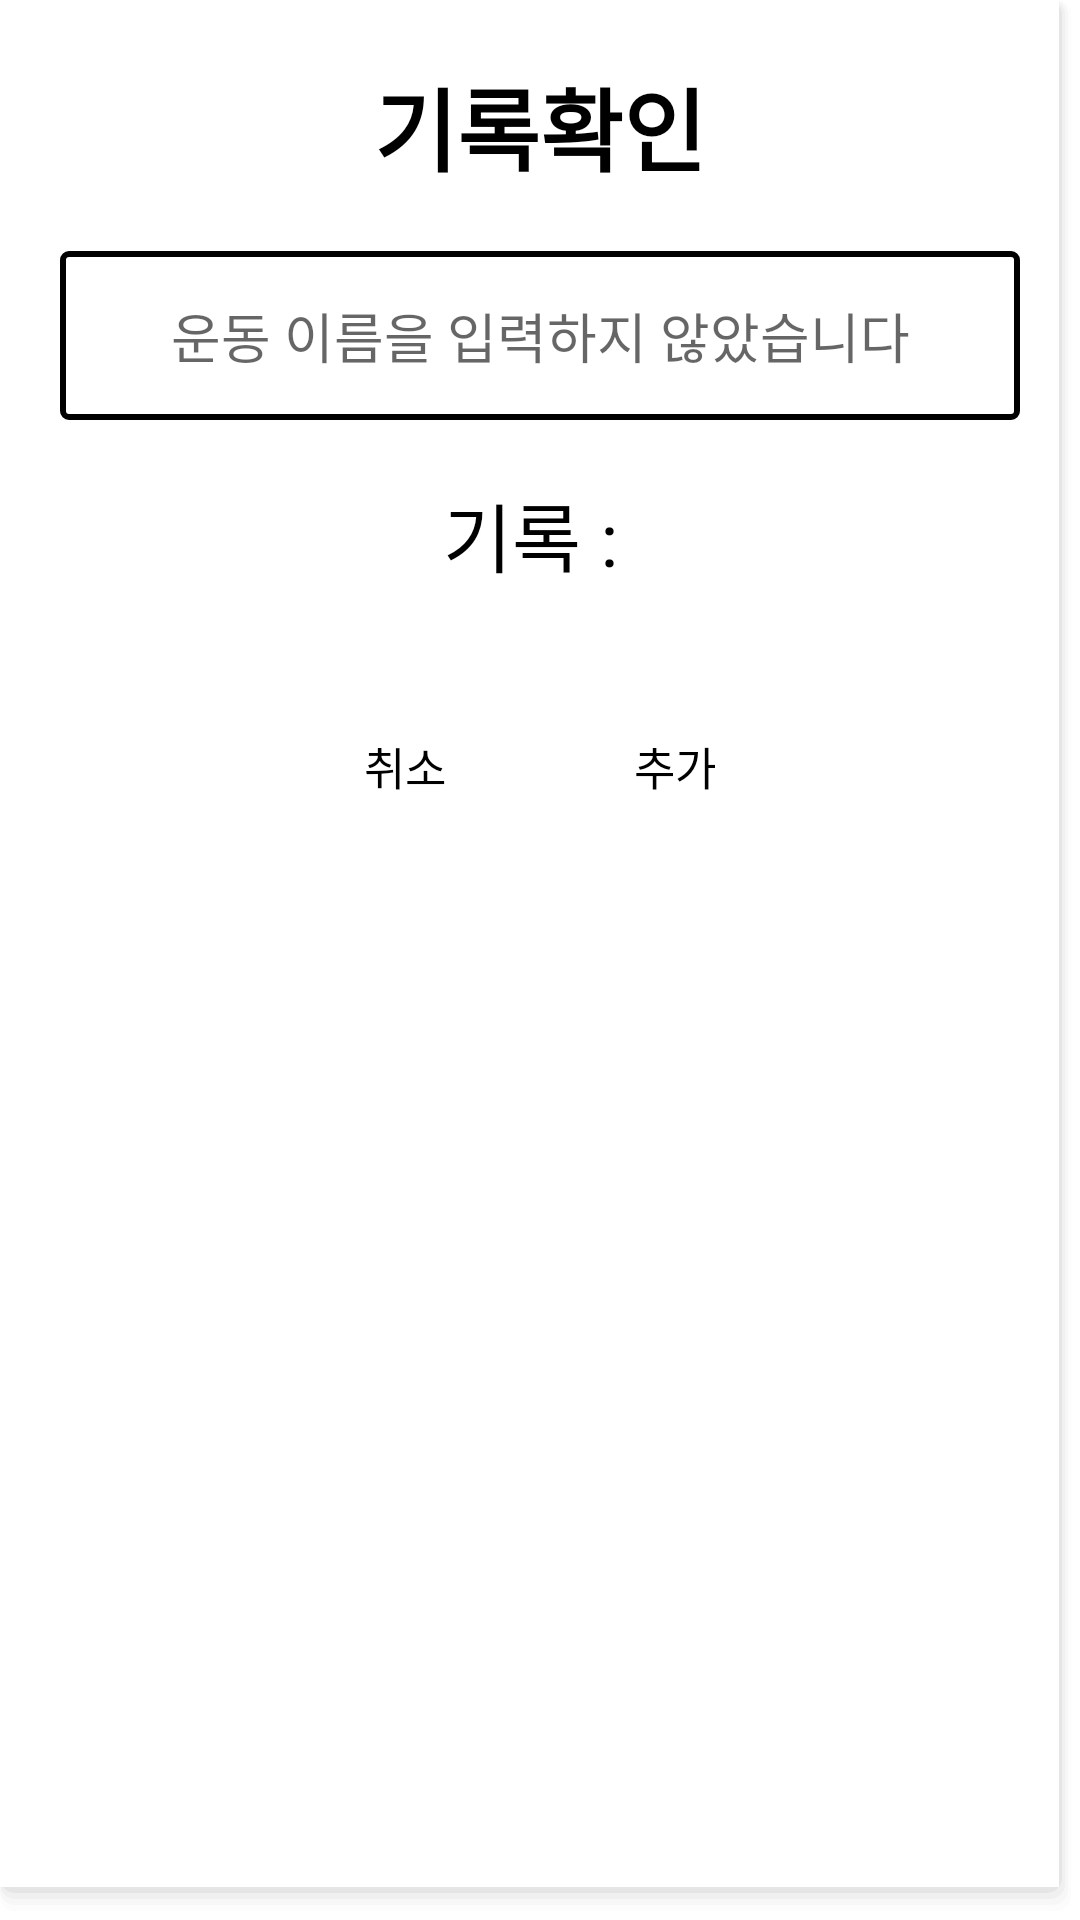

Reconstruct the res/layout file that produces this screen, plus the resources it refers to.
<!-- AndroidManifest.xml: application theme Theme.TeamProject -->
<!-- res/layout/stop_watch_alert_dialog.xml -->
<?xml version="1.0" encoding="utf-8"?>
<LinearLayout xmlns:android="http://schemas.android.com/apk/res/android"
    android:orientation="vertical" android:layout_width="match_parent"
    android:padding="10dp"
    android:background="@drawable/shadow"
    android:layout_height="wrap_content">

    <TextView
        android:layout_width="match_parent"
        android:layout_height="wrap_content"
        android:gravity="center"
        android:textColor="@color/black"
        android:textSize="30dp"
        android:textStyle="bold"
        android:layout_margin="10dp"
        android:text="기록확인"/>

    <AutoCompleteTextView
        android:id="@+id/input_name"
        android:layout_width="match_parent"
        android:layout_height="wrap_content"
        android:hint="운동 이름을 입력하지 않았습니다"
        android:padding="15dp"
        android:completionThreshold="1"
        android:gravity="center"
        android:layout_margin="10dp"
        android:background="@drawable/watch_input_exe_line"/>
    <TextView
        android:id="@+id/record_text"
        android:layout_width="match_parent"
        android:layout_height="wrap_content"
        android:text="기록 : "
        android:gravity="center"
        android:layout_margin="10dp"
        android:textColor="@color/black"
        android:textSize="25dp"/>
    <LinearLayout
        android:layout_width="match_parent"
        android:layout_height="wrap_content"
        android:layout_margin="10dp"
        android:gravity="center"
        android:orientation="horizontal">
        <FrameLayout
            android:id="@+id/not_record"
            android:layout_width="50dp"
            android:layout_marginRight="20dp"
            android:layout_height="50dp">
            <ImageView
                android:layout_width="30dp"
                android:layout_height="30dp"
                android:layout_gravity="top|center"
                android:src="@drawable/ic_baseline_clear_24"/>
            <TextView
                android:layout_width="wrap_content"
                android:layout_height="wrap_content"
                android:layout_gravity="bottom|center"
                android:text="취소"
                android:textColor="@color/black"
                android:textSize="15dp" />
        </FrameLayout>

        <FrameLayout
            android:id="@+id/add_record"
            android:layout_width="50dp"
            android:layout_marginLeft="20dp"
            android:layout_height="50dp">

            <ImageView
                android:layout_width="30dp"
                android:layout_height="30dp"
                android:layout_gravity="top|center"
                android:src="@drawable/ic_baseline_add_24" />
            <TextView
                android:layout_width="wrap_content"
                android:layout_height="wrap_content"
                android:layout_gravity="bottom|center"
                android:textSize="15dp"
                android:textColor="@color/black"
                android:text="추가"/>
        </FrameLayout>
    </LinearLayout>

</LinearLayout>
<!-- resources referenced by this layout -->
<resources>
  <color name="black">#FF000000</color>
  <!-- drawable shadow (drawable) -->
  <?xml version="1.0" encoding="utf-8"?>
  <layer-list xmlns:android="http://schemas.android.com/apk/res/android">
      
      <item> <shape> <padding android:top="0dp" android:right="3dp" android:bottom="3dp" android:left="0dp" /> <corners android:radius="5dp" /> <solid android:color="#00CCCCCC" /> </shape> </item>
      <item> <shape> <padding android:top="0dp" android:right="1dp" android:bottom="2dp" android:left= "0dp" /> <corners android:radius="5dp" /> <solid android:color="#10CCCCCC" /> </shape> </item>
      <item> <shape> <padding android:top="0dp" android:right="1dp" android:bottom="2dp" android:left="0dp" /> <corners android:radius="5dp" /> <solid android:color="#20CCCCCC" /> </shape> </item>
      <item> <shape> <padding android:top="0dp" android:right="1dp" android:bottom="2dp" android:left="0dp" /> <corners android:radius="5dp" /> <solid android:color="#30CCCCCC" /> </shape> </item>
      <item> <shape> <padding android:top="0dp" android:right="1dp" android:bottom="2dp" android:left="0dp" /> <corners android:radius="5dp" /> <solid android:color="#50CCCCCC" /> </shape> </item>
      
      <item> <shape> <solid android:color="#FFFFFF" /> <corners android:radius="0dp" /> </shape> </item>
  </layer-list>
  <!-- drawable watch_input_exe_line (drawable) -->
  <?xml version="1.0" encoding="utf-8"?>
  <selector xmlns:android="http://schemas.android.com/apk/res/android">
      <item android:state_focused="false" android:state_pressed="false">
          <shape>
              <stroke android:color="#000000"
                  android:width="2dp"/>
              <corners android:radius="2dp"/>
          </shape>
      </item>
  </selector>
  <style name="Theme.TeamProject" parent="Theme.MaterialComponents.DayNight.NoActionBar">
          
          <item name="colorPrimary">@color/purple_500</item>
          <item name="colorPrimaryVariant">@color/purple_700</item>
          <item name="colorOnPrimary">@color/white</item>
          
          <item name="colorSecondary">@color/teal_200</item>
          <item name="colorSecondaryVariant">@color/teal_700</item>
          <item name="colorOnSecondary">@color/black</item>
          
          <item name="android:statusBarColor" tools:targetApi="l">?attr/colorPrimaryVariant</item>
          
      </style>
  <color name="purple_500">#FF6200EE</color>
  <color name="purple_700">#FF3700B3</color>
  <color name="white">#FFFFFFFF</color>
  <color name="teal_200">#FF03DAC5</color>
  <color name="teal_700">#FF018786</color>
</resources>
